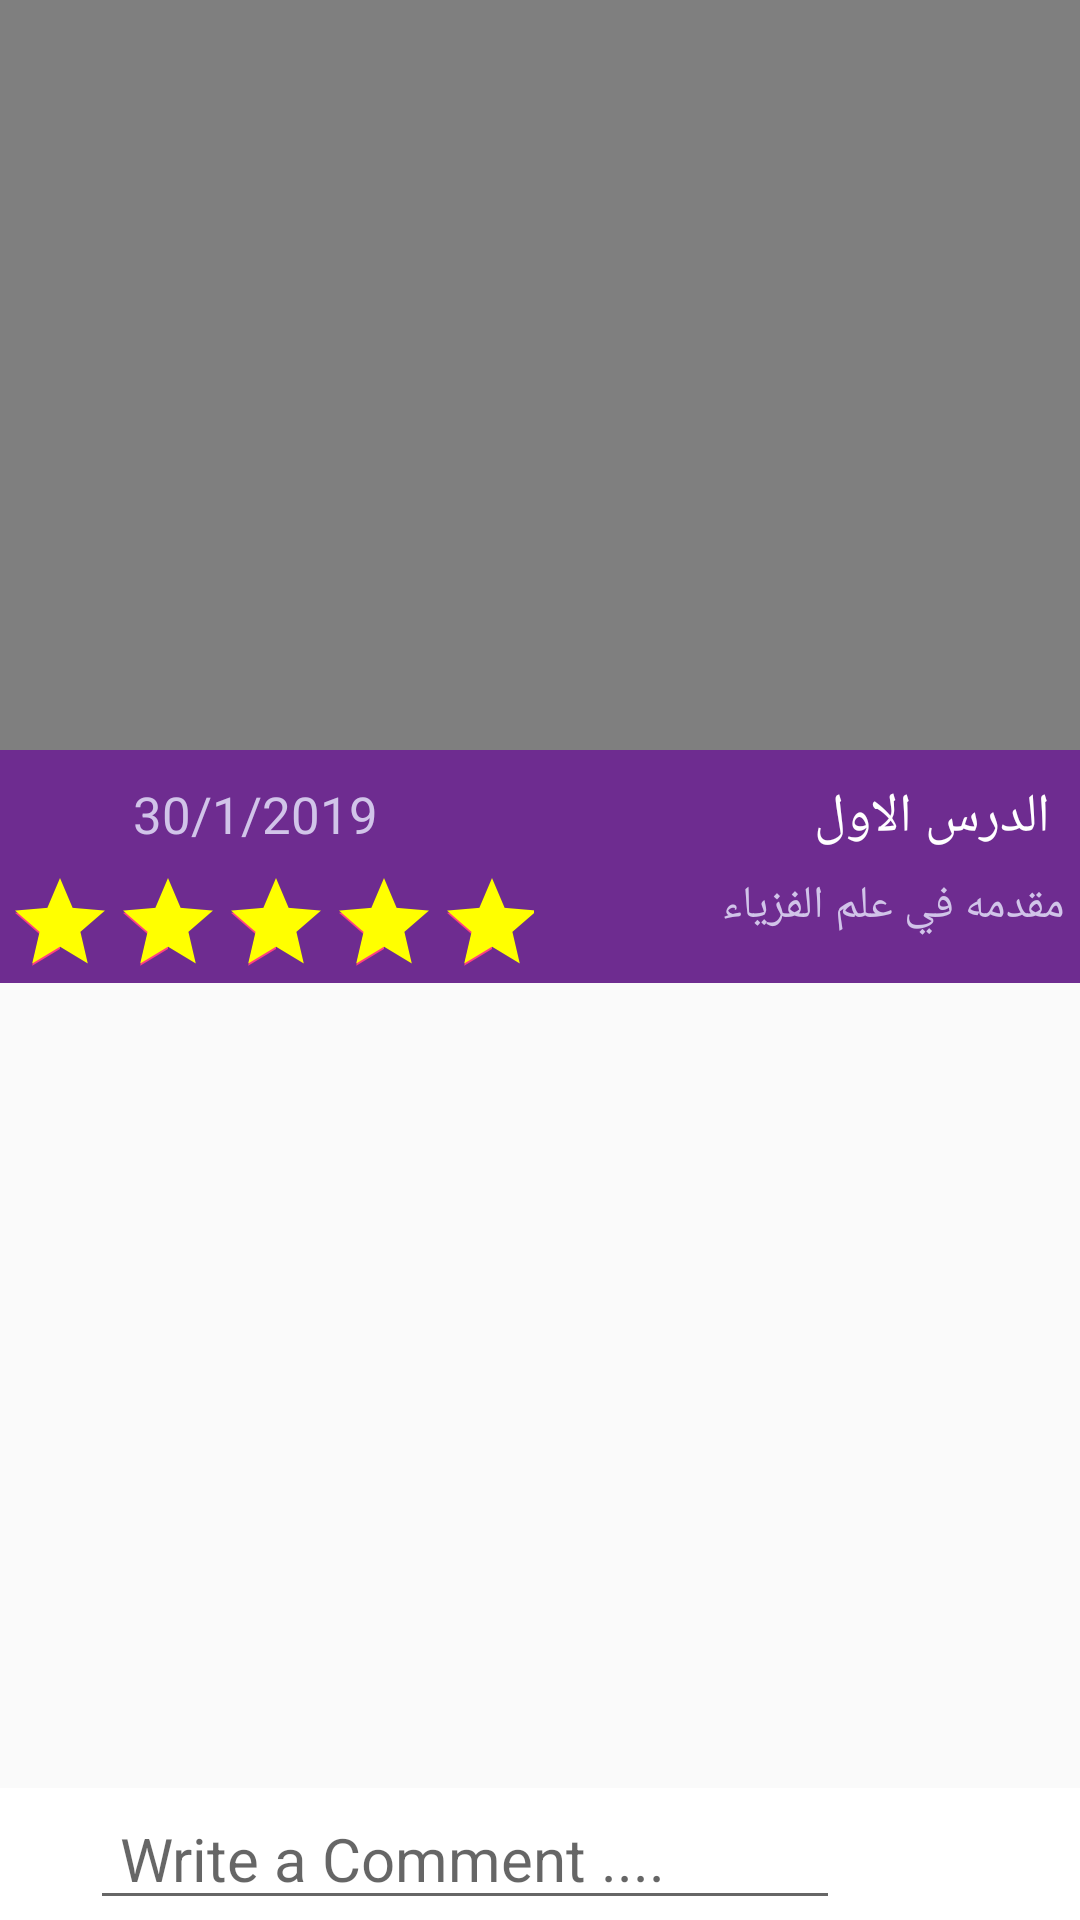

Android layout source for this screen:
<!-- AndroidManifest.xml: application theme AppTheme -->
<!-- res/layout/activity_video.xml -->
<?xml version="1.0" encoding="utf-8"?>
<RelativeLayout xmlns:android="http://schemas.android.com/apk/res/android"
    xmlns:app="http://schemas.android.com/apk/res-auto"
    xmlns:tools="http://schemas.android.com/tools"
    android:layout_width="match_parent"
    android:layout_height="match_parent"
    tools:context=".video">

    <VideoView
        android:id="@+id/lesson_video"
        android:layout_width="match_parent"
        android:layout_height="250dp"
        />



            <LinearLayout
                android:id="@+id/Linear1"
                android:layout_width="match_parent"
                android:layout_height="wrap_content"
                android:layout_below="@id/lesson_video"
                android:background="@color/colorPrimary"
                android:orientation="horizontal"
                android:layout_marginBottom="5dp">

                <LinearLayout
                    android:layout_width="wrap_content"
                    android:layout_height="wrap_content"
                    android:orientation="vertical">

                    <TextView
                        android:id="@+id/lesson_date"
                        android:layout_width="match_parent"
                        android:layout_height="wrap_content"
                        android:layout_marginTop="10dp"
                        android:layout_marginRight="10dp"
                        android:fontFamily="sans-serif"
                        android:gravity="center"
                        android:text="30/1/2019"
                        android:textColor="#d1c4e9"
                        android:textSize="17sp" />

                    <RatingBar
                        android:id="@+id/lesson_rating"
                        style="?android:attr/ratingBarStyleIndicator"
                        android:layout_width="wrap_content"
                        android:layout_height="wrap_content"
                        android:layout_marginTop="5dp"
                        android:isIndicator="true"
                        android:numStars="5"
                        android:padding="2dp"
                        android:progressTint="#ffff00"
                        android:rating="5"
                        android:stepSize=".5" />
                </LinearLayout>


                <LinearLayout
                    android:layout_width="match_parent"
                    android:layout_height="wrap_content"
                    android:layout_marginLeft="15dp"
                    android:orientation="vertical">

                    <TextView
                        android:id="@+id/lesson_title"
                        android:layout_width="match_parent"
                        android:layout_height="wrap_content"
                        android:layout_gravity="right"
                        android:layout_marginTop="10dp"
                        android:layout_marginRight="10dp"
                        android:fontFamily="sans-serif-medium"
                        android:text="الدرس الاول "
                        android:textColor="@color/white"
                        android:textSize="18sp" />

                    <TextView
                        android:id="@+id/lesson_description"
                        android:layout_width="match_parent"
                        android:layout_height="wrap_content"
                        android:layout_gravity="right"
                        android:layout_marginTop="7dp"
                        android:layout_marginRight="5dp"
                        android:fontFamily="sans-serif"
                        android:text="مقدمه في علم الفزياء "
                        android:textColor="#d1c4e9"
                        android:textSize="15sp" />

                </LinearLayout>

            </LinearLayout>



            <ListView
                android:id="@+id/listview"
                android:layout_width="match_parent"
                android:layout_height="match_parent"
                android:layout_marginTop="10dp"
                android:layout_below="@id/Linear1"
                android:layout_marginBottom="40dp" />

    <LinearLayout
        android:layout_width="match_parent"
        android:layout_height="wrap_content"
        android:orientation="horizontal"
        android:gravity="center"
        android:layout_alignParentBottom="true"
        android:background="@color/white"
        android:layout_above="@id/navigation">
        <EditText
            android:layout_width="250dp"
            android:layout_height="wrap_content"
            android:hint="Write a Comment ...."
            android:textSize="20dp"
            android:paddingLeft="10dp"
            />
        <ImageView
            android:id="@+id/user_icon"
            android:layout_width="40dp"
            android:layout_height="40dp"
            android:padding="8dp"
            android:layout_marginLeft="10dp"
            android:src="@drawable/send"
             />
    </LinearLayout>


</RelativeLayout>
<!-- resources referenced by this layout -->
<resources>
  <color name="colorPrimary">#6E2C90</color>
  <color name="white">#FFFFFF</color>
  <style name="AppTheme" parent="Theme.AppCompat.Light.NoActionBar">
          
          <item name="colorPrimary">@color/colorPrimary</item>
          <item name="colorPrimaryDark">@color/colorPrimaryDark</item>
          <item name="colorAccent">@color/colorAccent</item>
      </style>
  <color name="colorPrimaryDark">#551B72</color>
  <color name="colorAccent">#FF4081</color>
</resources>
